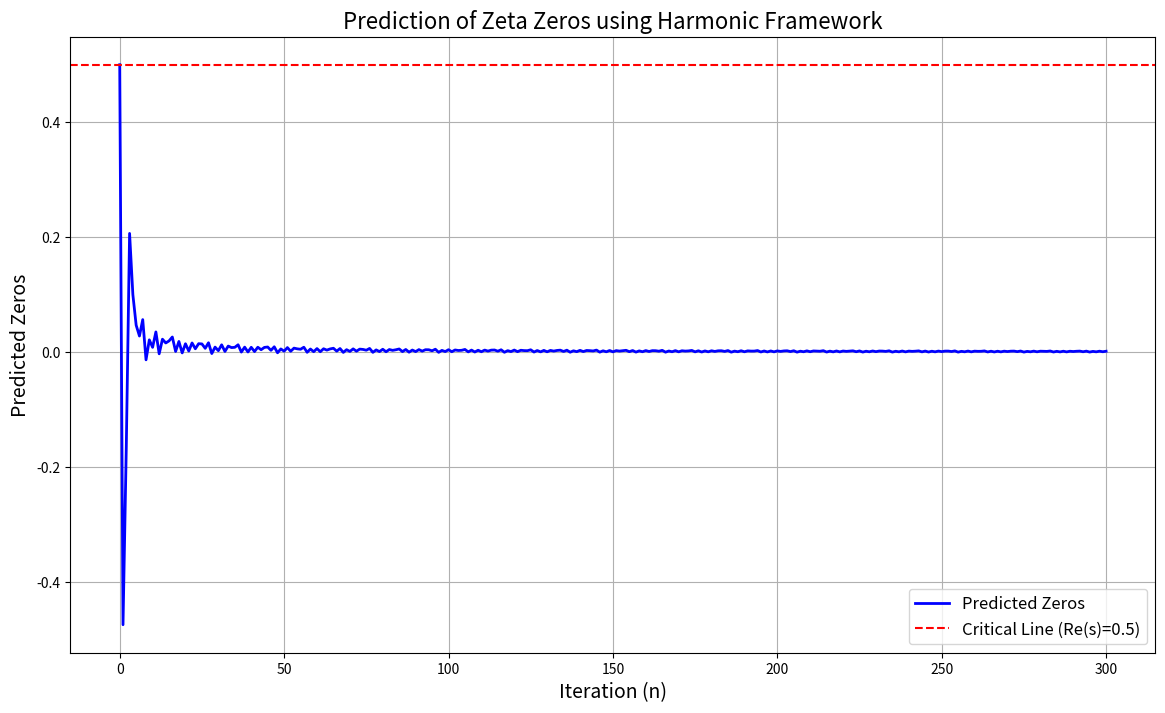

Write Python code to recreate this figure.
import numpy as np
import matplotlib.pyplot as plt

# Predictive Harmonic Framework
def predict_zeros(iterations, alpha=1.5, target=0.5):
    predictions = [target]
    for n in range(1, iterations + 1):
        previous = predictions[-1]
        correction = (target - previous) / (alpha * (n + 1))
        value = previous * (-1)**n * np.cos(n / np.pi) + correction
        predictions.append(value)
    return np.array(predictions)

# Generate predictions
iterations = 300
predicted_zeros = predict_zeros(iterations)

# Visualization
plt.figure(figsize=(14, 8))
plt.plot(range(iterations + 1), predicted_zeros, label="Predicted Zeros", color="blue", lw=2)
plt.axhline(0.5, color="red", linestyle="--", label="Critical Line (Re(s)=0.5)")
plt.xlabel("Iteration (n)", fontsize=14)
plt.ylabel("Predicted Zeros", fontsize=14)
plt.title("Prediction of Zeta Zeros using Harmonic Framework", fontsize=16)
plt.legend(fontsize=12)
plt.grid()
plt.show()